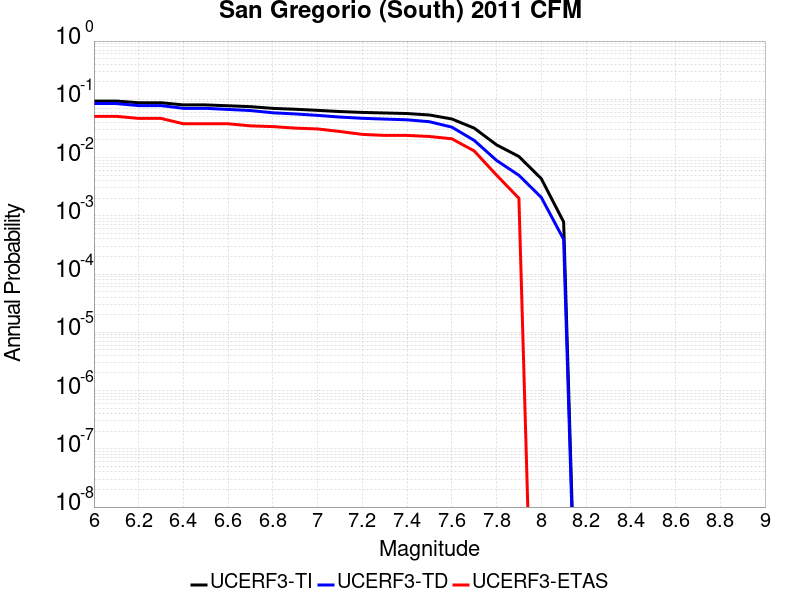

Data behind this chart, as committed beside it:
Magnitude, UCERF3-TI Prob, UCERF3-TD Prob, UCERF3-ETAS Prob
6.0, 0.0933, 0.08456, 0.051
6.1, 0.0933, 0.08456, 0.051
6.2, 0.08731, 0.07797, 0.047
6.3, 0.08731, 0.07797, 0.047
6.4, 0.08012, 0.07001, 0.038
6.5, 0.08012, 0.07001, 0.038
6.6, 0.07742, 0.06703, 0.038
6.7, 0.0748, 0.06416, 0.035
6.8, 0.06984, 0.0587, 0.034
6.9, 0.06749, 0.05611, 0.032
7.0, 0.06464, 0.05297, 0.031
7.1, 0.06163, 0.04957, 0.028
7.2, 0.05956, 0.0472, 0.025
7.3, 0.05826, 0.04578, 0.024
7.4, 0.05702, 0.04451, 0.024
7.5, 0.05379, 0.04124, 0.023
7.6, 0.04597, 0.03331, 0.021
7.7, 0.03205, 0.01972, 0.013
7.8, 0.01653, 0.00894, 0.005
7.9, 0.01043, 0.004959, 0.002
8.0, 0.004349, 0.002072, 0.0
8.1, 7.841067E-4, 3.9410766E-4, 0.0
